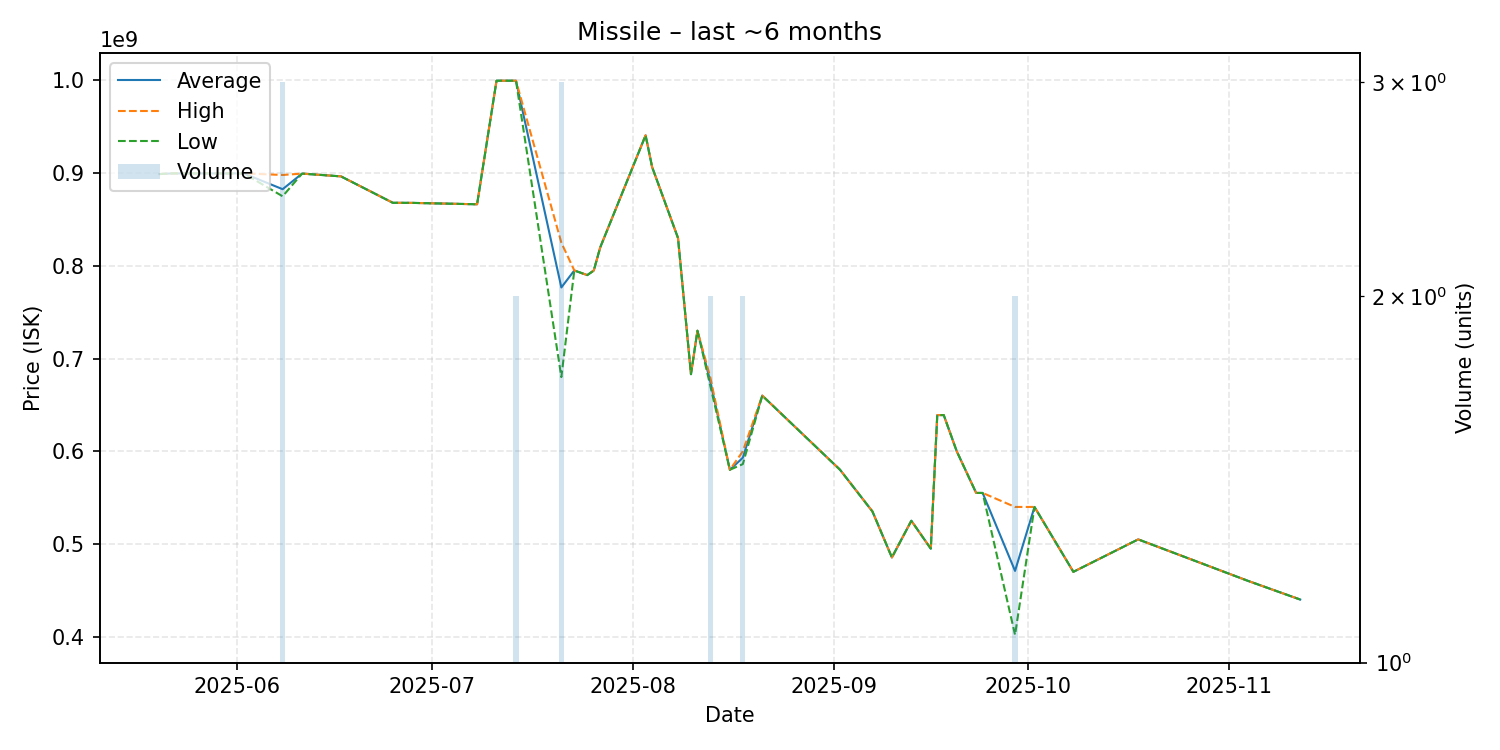

Data behind this chart, as committed beside it:
date, average, highest, lowest, order_count, volume
2025-05-20, 899000000, 899000000, 899000000, 1, 1
2025-05-22, 899700000, 899700000, 899700000, 1, 1
2025-06-02, 899700000, 899700000, 899700000, 1, 1
2025-06-08, 882666667, 898000000, 875000000, 3, 3
2025-06-11, 899500000, 899500000, 899500000, 1, 1
2025-06-17, 896500000, 896500000, 896500000, 1, 1
2025-06-25, 868000000, 868000000, 868000000, 1, 1
2025-06-28, 867900000, 867900000, 867900000, 1, 1
2025-07-08, 866400000, 866400000, 866400000, 1, 1
2025-07-11, 999700000, 999700000, 999700000, 1, 1
2025-07-13, 999700000, 999700000, 999700000, 1, 1
2025-07-14, 999700000, 999700000, 999700000, 2, 2
2025-07-21, 776666667, 825000000, 680000000, 3, 3
2025-07-23, 795000000, 795000000, 795000000, 1, 1
2025-07-25, 790000000, 790000000, 790000000, 1, 1
2025-07-26, 794900000, 794900000, 794900000, 1, 1
2025-07-27, 819900000, 819900000, 819900000, 1, 1
2025-08-03, 940800000, 940800000, 940800000, 1, 1
2025-08-04, 906700000, 906700000, 906700000, 1, 1
2025-08-08, 830000000, 830000000, 830000000, 1, 1
2025-08-10, 683100000, 683100000, 683100000, 1, 1
2025-08-11, 730000000, 730000000, 730000000, 1, 1
2025-08-13, 674550000, 679100000, 670000000, 2, 2
2025-08-16, 580000000, 580000000, 580000000, 1, 1
2025-08-18, 593000000, 599900000, 586100000, 2, 2
2025-08-21, 660000000, 660000000, 660000000, 1, 1
2025-09-02, 580000000, 580000000, 580000000, 1, 1
2025-09-07, 535000000, 535000000, 535000000, 1, 1
2025-09-10, 485400000, 485400000, 485400000, 1, 1
2025-09-13, 525000000, 525000000, 525000000, 1, 1
2025-09-16, 494900000, 494900000, 494900000, 1, 1
2025-09-17, 639000000, 639000000, 639000000, 1, 1
2025-09-18, 639000000, 639000000, 639000000, 1, 1
2025-09-20, 600000000, 600000000, 600000000, 1, 1
2025-09-23, 555000000, 555000000, 555000000, 1, 1
2025-09-24, 555000000, 555000000, 555000000, 1, 1
2025-09-29, 470900000, 539900000, 401900000, 2, 2
2025-10-02, 539900000, 539900000, 539900000, 1, 1
2025-10-08, 469900000, 469900000, 469900000, 1, 1
2025-10-18, 504900000, 504900000, 504900000, 1, 1
2025-11-04, 460000000, 460000000, 460000000, 1, 1
2025-11-12, 440000000, 440000000, 440000000, 1, 1
